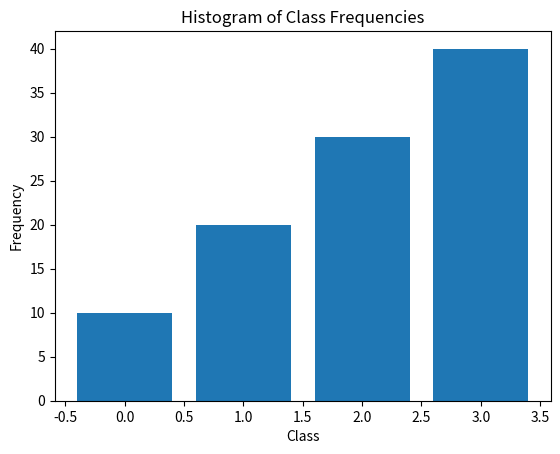

Reproduce this figure in Python.
import matplotlib.pyplot as plt
import numpy as np

# Sample array containing class frequencies
class_frequencies = [10, 20, 30, 40]

# Create an array of class labels
class_labels = np.arange(len(class_frequencies))  # [0, 1, 2, 3]

# Create a bar chart
plt.bar(class_labels, class_frequencies)

# Customize the plot (optional)
plt.xlabel('Class')
plt.ylabel('Frequency')
plt.title('Histogram of Class Frequencies')

# Show the bar chart
plt.show()

